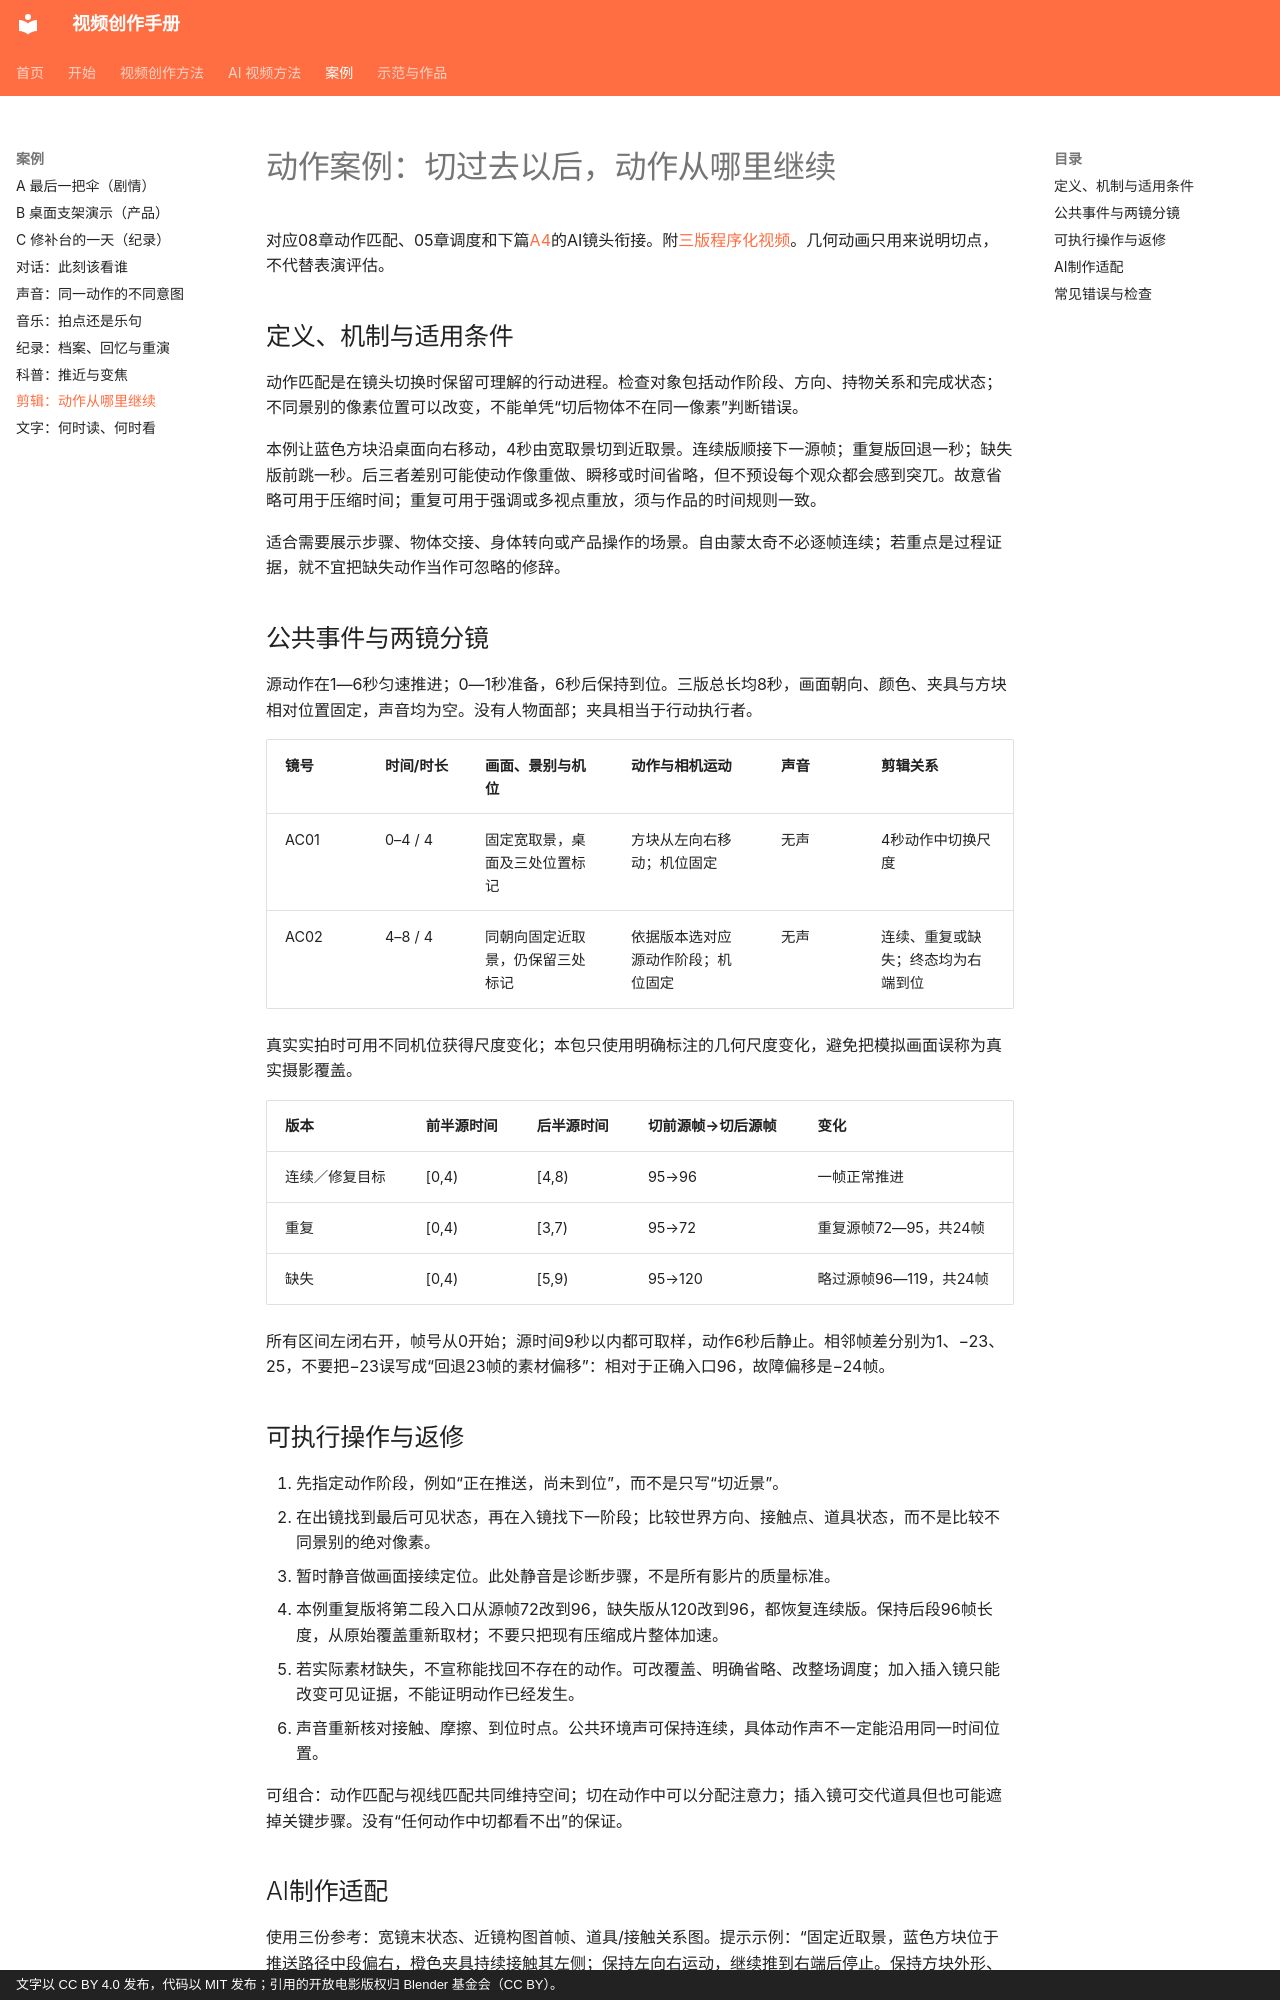

repository: dwp7399/video-create-book · page: cases/09-action-continuity/index.html · generator: mkdocs · copyright: 文字以 CC BY 4.0 发布，代码以 MIT 发布；引用的开放电影版权归 Blender 基金会（CC BY）。

# 动作案例：切过去以后，动作从哪里继续

对应08章动作匹配、05章调度和下篇[A4](../ai/A4-post-review.md)的AI镜头衔接。附[三版程序化视频](../demos/action-continuity.md)。几何动画只用来说明切点，不代替表演评估。

## 定义、机制与适用条件

动作匹配是在镜头切换时保留可理解的行动进程。检查对象包括动作阶段、方向、持物关系和完成状态；不同景别的像素位置可以改变，不能单凭“切后物体不在同一像素”判断错误。

本例让蓝色方块沿桌面向右移动，4秒由宽取景切到近取景。连续版顺接下一源帧；重复版回退一秒；缺失版前跳一秒。后三者差别可能使动作像重做、瞬移或时间省略，但不预设每个观众都会感到突兀。故意省略可用于压缩时间；重复可用于强调或多视点重放，须与作品的时间规则一致。

适合需要展示步骤、物体交接、身体转向或产品操作的场景。自由蒙太奇不必逐帧连续；若重点是过程证据，就不宜把缺失动作当作可忽略的修辞。

## 公共事件与两镜分镜

源动作在1—6秒匀速推进；0—1秒准备，6秒后保持到位。三版总长均8秒，画面朝向、颜色、夹具与方块相对位置固定，声音均为空。没有人物面部；夹具相当于行动执行者。

| 镜号 | 时间/时长 | 画面、景别与机位 | 动作与相机运动 | 声音 | 剪辑关系 |
|---|---|---|---|---|---|
| AC01 | 0–4 / 4 | 固定宽取景，桌面及三处位置标记 | 方块从左向右移动；机位固定 | 无声 | 4秒动作中切换尺度 |
| AC02 | 4–8 / 4 | 同朝向固定近取景，仍保留三处标记 | 依据版本选对应源动作阶段；机位固定 | 无声 | 连续、重复或缺失；终态均为右端到位 |

真实实拍时可用不同机位获得尺度变化；本包只使用明确标注的几何尺度变化，避免把模拟画面误称为真实摄影覆盖。

| 版本 | 前半源时间 | 后半源时间 | 切前源帧→切后源帧 | 变化 |
|---|---|---|---|---|
| 连续／修复目标 | [0,4) | [4,8) | 95→96 | 一帧正常推进 |
| 重复 | [0,4) | [3,7) | 95→72 | 重复源帧72—95，共24帧 |
| 缺失 | [0,4) | [5,9) | 95→120 | 略过源帧96—119，共24帧 |

所有区间左闭右开，帧号从0开始；源时间9秒以内都可取样，动作6秒后静止。相邻帧差分别为1、−23、25，不要把−23误写成“回退23帧的素材偏移”：相对于正确入口96，故障偏移是−24帧。

## 可执行操作与返修

1. 先指定动作阶段，例如“正在推送，尚未到位”，而不是只写“切近景”。
2. 在出镜找到最后可见状态，再在入镜找下一阶段；比较世界方向、接触点、道具状态，而不是比较不同景别的绝对像素。
3. 暂时静音做画面接续定位。此处静音是诊断步骤，不是所有影片的质量标准。
4. 本例重复版将第二段入口从源帧72改到96，缺失版从120改到96，都恢复连续版。保持后段96帧长度，从原始覆盖重新取材；不要只把现有压缩成片整体加速。
5. 若实际素材缺失，不宣称能找回不存在的动作。可改覆盖、明确省略、改整场调度；加入插入镜只能改变可见证据，不能证明动作已经发生。
6. 声音重新核对接触、摩擦、到位时点。公共环境声可保持连续，具体动作声不一定能沿用同一时间位置。

可组合：动作匹配与视线匹配共同维持空间；切在动作中可以分配注意力；插入镜可交代道具但也可能遮掉关键步骤。没有“任何动作中切都看不出”的保证。
